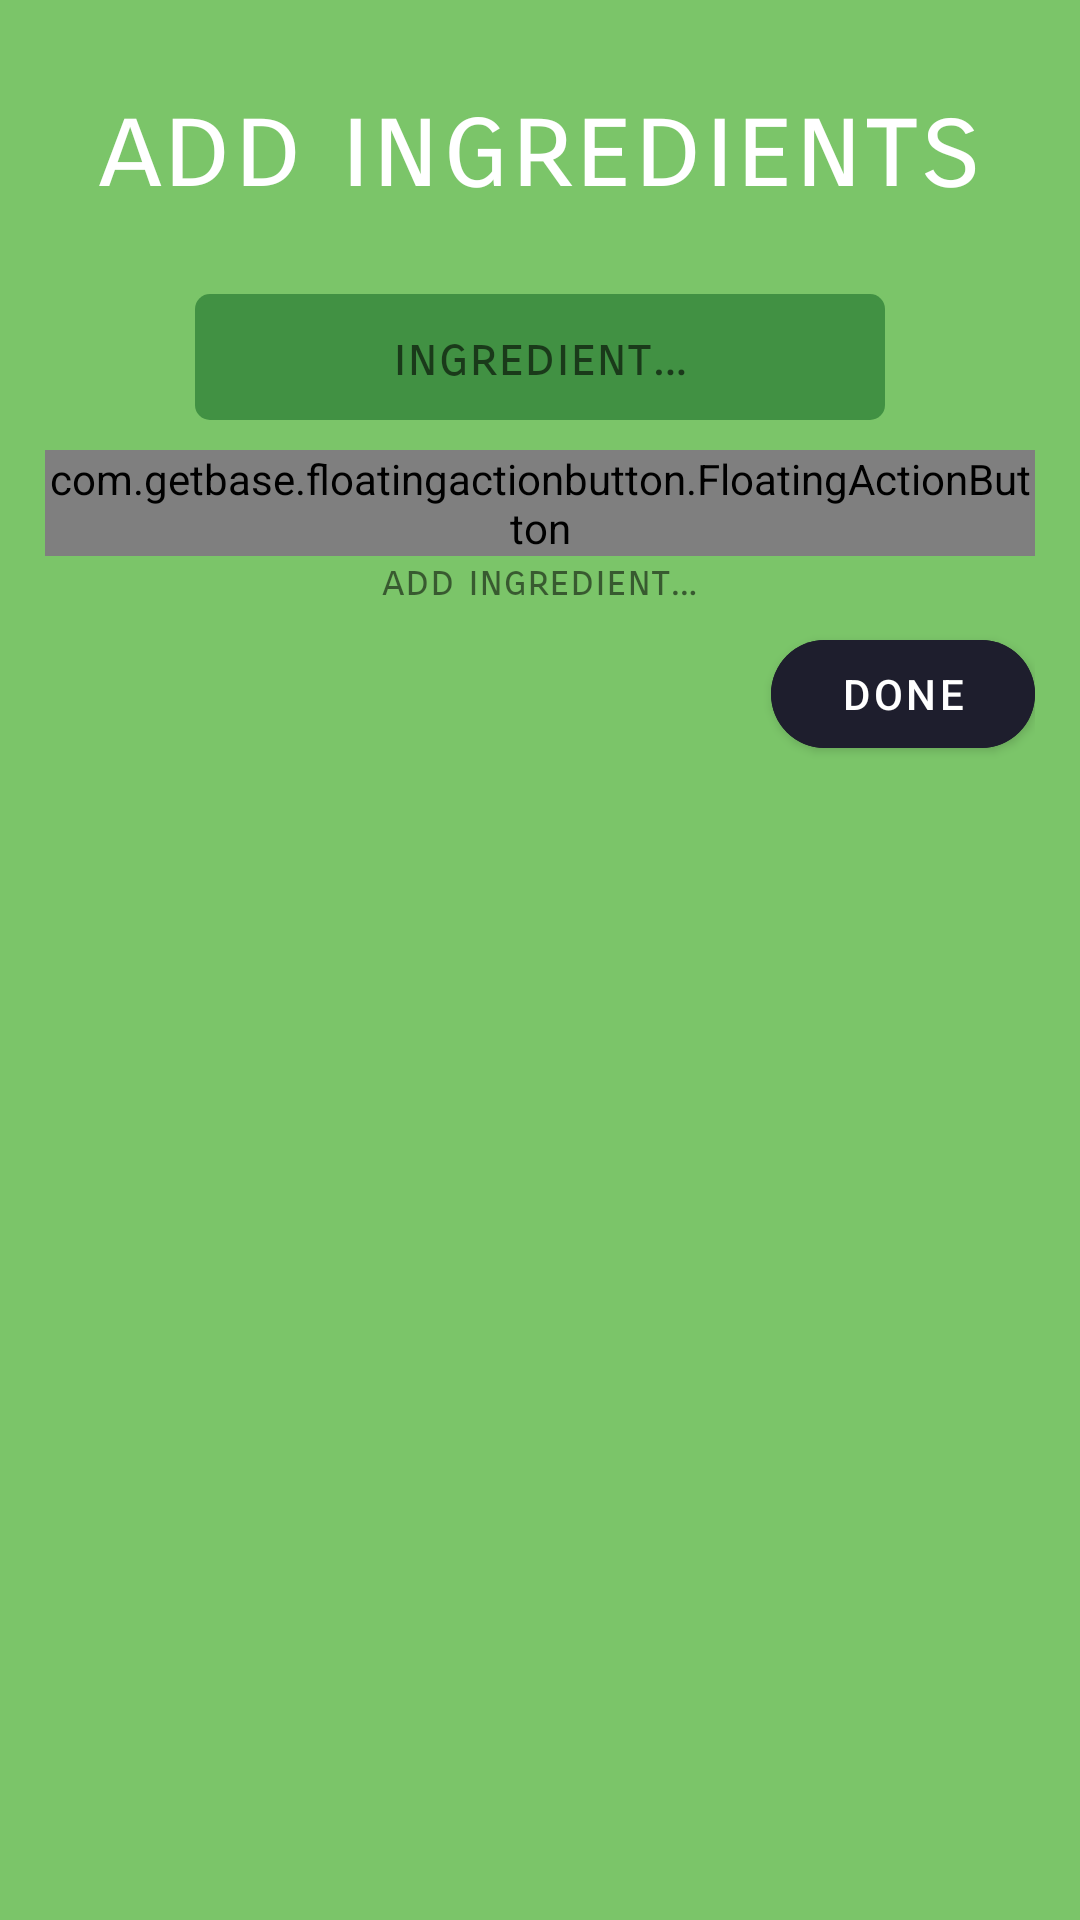

Here is an Android app screen rendered from its layout file. Give the layout XML and the strings, colors and styles it references.
<!-- AndroidManifest.xml: application theme AppTheme -->
<!-- res/layout/dialog_add_ingredients.xml -->
<?xml version="1.0" encoding="utf-8"?>
<RelativeLayout xmlns:android="http://schemas.android.com/apk/res/android"
    xmlns:app="http://schemas.android.com/apk/res-auto"
    android:layout_width="match_parent"
    android:layout_height="match_parent"
    android:background="@color/green"
    android:padding="15dp">


    <TextView
        android:id="@+id/dialog_ingredient_AddIngredientsText"
        android:layout_width="match_parent"
        android:layout_height="wrap_content"
        android:layout_centerHorizontal="true"
        android:autofillHints=""
        android:fontFamily="sans-serif-smallcaps"
        android:padding="10dp"
        android:text="@string/add_ingredients"
        android:textAlignment="center"
        android:textColor="@color/white"
        android:textSize="40sp" />


    <EditText
        android:id="@+id/dialog_ingredient_ingredientNameEditText"
        android:layout_width="match_parent"
        android:layout_height="wrap_content"
        android:layout_below="@id/dialog_ingredient_AddIngredientsText"
        android:layout_centerInParent="true"
        android:layout_marginHorizontal="50dp"
        android:layout_marginTop="15dp"
        android:autofillHints=""
        android:background="@drawable/edit_text_green"
        android:focusable="true"
        android:focusableInTouchMode="true"
        android:fontFamily="sans-serif-smallcaps"
        android:hint="@string/ingredientEditText"
        android:inputType="textAutoCorrect"
        android:padding="10dp"
        android:textAlignment="center"
        android:textColor="@color/white" />


    <com.getbase.floatingactionbutton.FloatingActionButton
        android:id="@+id/dialog_ingredient_addIngredientButton"
        android:layout_width="wrap_content"
        android:layout_height="wrap_content"
        android:layout_below="@+id/dialog_ingredient_ingredientNameEditText"
        android:layout_centerHorizontal="true"
        android:layout_marginTop="10dp"
        app:fab_colorNormal="@color/black"
        app:fab_colorPressed="@color/darkBlack"
        app:fab_icon="@drawable/ic_baseline_add_white"
        app:fab_size="mini" />

    <TextView
        android:id="@+id/addIngredientTextView"
        android:layout_width="wrap_content"
        android:layout_height="wrap_content"
        android:layout_below="@+id/dialog_ingredient_addIngredientButton"
        android:layout_centerHorizontal="true"
        android:fontFamily="sans-serif-smallcaps"
        android:text="@string/add_ingredient" />

    <com.google.android.material.button.MaterialButton
        android:id="@+id/dialog_ingredient_doneButton"
        android:layout_width="wrap_content"
        android:layout_height="wrap_content"
        android:layout_below="@id/addIngredientTextView"
        android:layout_alignParentEnd="true"
        android:layout_marginTop="5dp"
        android:backgroundTint="@color/gray"
        android:text="@string/done"
        app:cornerRadius="20dp" />

</RelativeLayout>
<!-- resources referenced by this layout -->
<resources>
  <color name="black">#1E1E1E</color>
  <color name="darkBlack">#0A0A0A</color>
  <color name="gray">#1E1E2D</color>
  <color name="green">#7BC569</color>
  <color name="white">#FFFFFF</color>
  <!-- drawable edit_text_green (drawable-v24) -->
  <?xml version="1.0" encoding="utf-8"?>
  <selector xmlns:android="http://schemas.android.com/apk/res/android">
  
      <item>
          <shape android:shape="rectangle">
              <solid android:color="@color/dark_green" />
              <corners android:radius="5dp" />
              
          </shape>
      </item>
  
  </selector>
  <string name="add_ingredient">add ingredient…</string>
  <string name="add_ingredients">add ingredients</string>
  <string name="done">done</string>
  <string name="ingredientEditText">ingredient…</string>
  <style name="AppTheme" parent="Theme.MaterialComponents.Light.DarkActionBar">
          
          <item name="colorPrimary">@color/colorPrimary</item>
          <item name="colorPrimaryDark">@color/colorPrimaryDark</item>
          <item name="colorAccent">@color/colorAccent</item>
          <item name="windowActionBar">false</item>
          <item name="windowNoTitle">true</item>
          <item name="android:windowFullscreen">true</item>
          <item name="android:listDivider">@android:color/transparent</item>
      </style>
  <color name="dark_green">#CC32853A</color>
  <color name="colorPrimary">#A3A3A3</color>
  <color name="colorPrimaryDark">#8D393939</color>
  <color name="colorAccent">#488165</color>
</resources>
